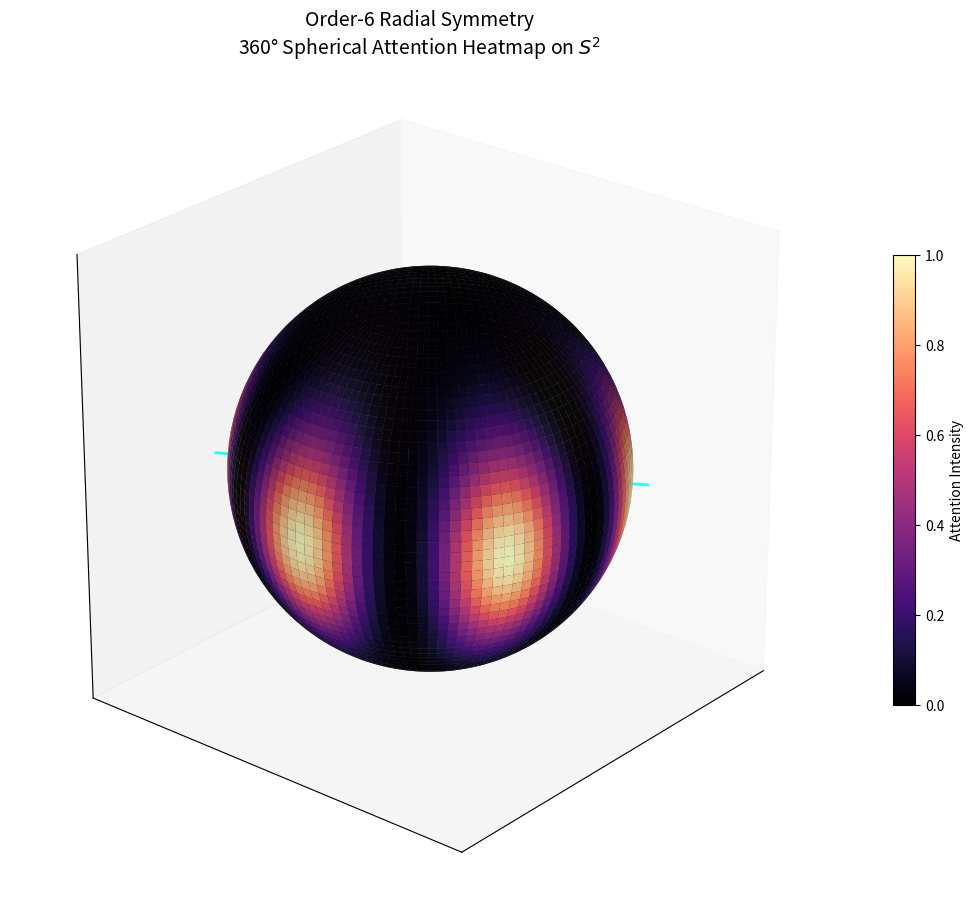

Python code for this plot: (Note: this script raises an exception after producing the figure.)
import numpy as np
import matplotlib.pyplot as plt
from mpl_toolkits.mplot3d import Axes3D

# -------------------------------------------------
# Order-6 Radial Symmetry on S²
# -------------------------------------------------
n_phi = 120
n_theta = 60

phi = np.linspace(0, 2*np.pi, n_phi)
theta = np.linspace(0, np.pi, n_theta)
PHI, THETA = np.meshgrid(phi, theta)

# Cartesian coordinates
X = np.sin(THETA) * np.cos(PHI)
Y = np.sin(THETA) * np.sin(PHI)
Z = np.cos(THETA)

# Order-6 radial symmetry attention field
# 6 equally spaced lobes in azimuth + radial modulation
order = 6
attn = (
    0.55 * (1 + np.cos(order * PHI)) *          # 6-fold azimuthal symmetry
    np.exp( -((THETA - np.pi/2)**2) / 0.35 ) *  # concentration near equator
    (0.4 + 0.6 * np.sin(THETA)**2)              # mild radial weighting
)
attn = (attn - attn.min()) / (attn.max() - attn.min())

# -------------------------------------------------
# Plot
# -------------------------------------------------
fig = plt.figure(figsize=(11, 9))
ax = fig.add_subplot(111, projection='3d')

surf = ax.plot_surface(
    X, Y, Z,
    facecolors=plt.cm.magma(attn),
    rstride=1, cstride=1,
    linewidth=0, antialiased=True, alpha=0.93
)

# Light wireframe for structure
ax.plot_wireframe(X, Y, Z, color='gray', alpha=0.08, linewidth=0.2)

# Mark the 6 symmetry axes on the equator
for k in range(order):
    angle = k * 2*np.pi / order
    ax.plot(
        [0, 1.08*np.cos(angle)],
        [0, 1.08*np.sin(angle)],
        [0, 0],
        color='cyan', linewidth=2.0, alpha=0.9
    )

ax.set_title('Order-6 Radial Symmetry\n360° Spherical Attention Heatmap on $S^2$',
             fontsize=14, pad=12)
ax.set_xlim(-1.2, 1.2)
ax.set_ylim(-1.2, 1.2)
ax.set_zlim(-1.2, 1.2)
ax.set_box_aspect([1,1,1])
ax.view_init(elev=25, azim=40)
ax.set_xticks([])
ax.set_yticks([])
ax.set_zticks([])

# Colorbar
mappable = plt.cm.ScalarMappable(cmap='magma')
mappable.set_array(attn)
cbar = fig.colorbar(mappable, ax=ax, shrink=0.55, pad=0.06)
cbar.set_label('Attention Intensity', fontsize=10)

plt.tight_layout()
plt.savefig('/home/workdir/order6_radial_symmetry_sphere.png', dpi=150, bbox_inches='tight')
print("Order-6 radial symmetry spherical attention map saved.")
